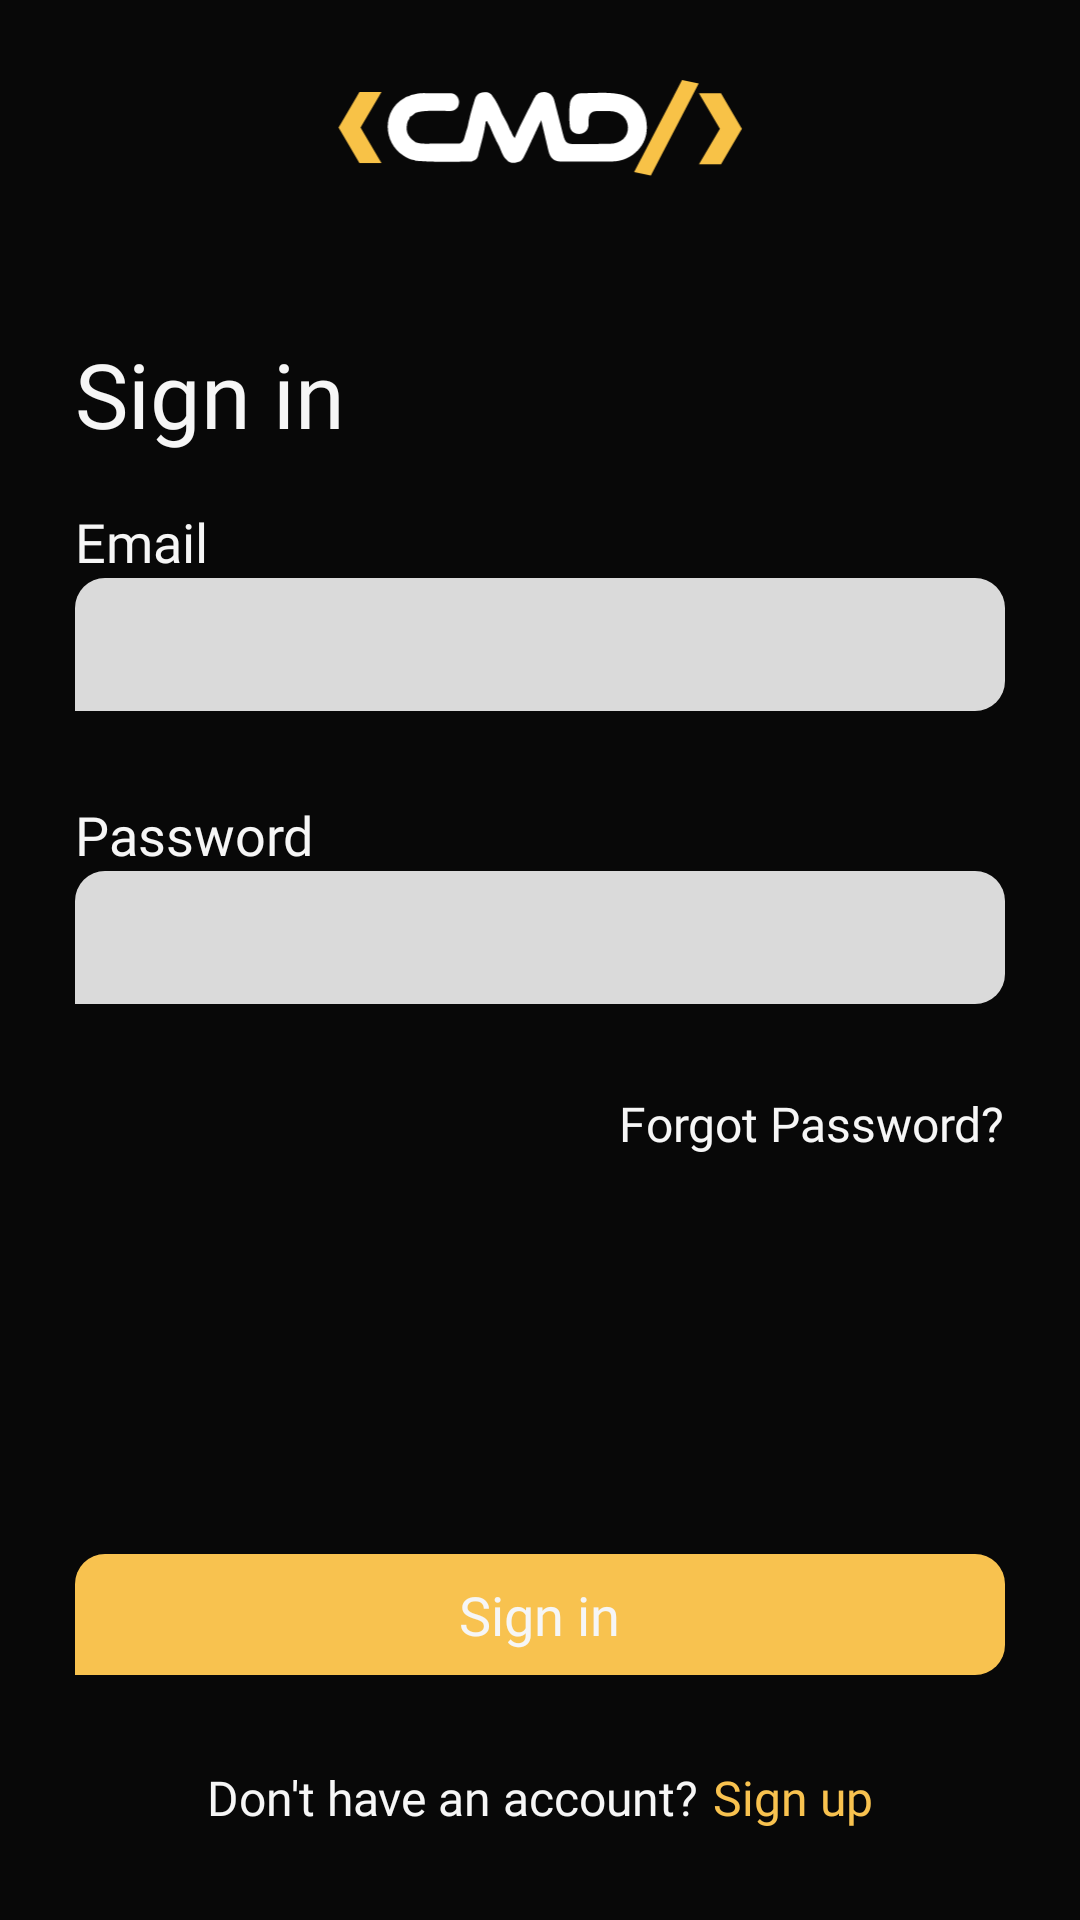

Layout XML and referenced resources for this Android screen:
<!-- AndroidManifest.xml: application theme Theme.Cmd_app_android -->
<!-- res/layout/fragment_signin.xml -->
<?xml version="1.0" encoding="utf-8"?>
<androidx.constraintlayout.widget.ConstraintLayout xmlns:android="http://schemas.android.com/apk/res/android"
    xmlns:app="http://schemas.android.com/apk/res-auto"
    xmlns:tools="http://schemas.android.com/tools"
    android:layout_width="match_parent"
    android:layout_height="match_parent"
    android:background="@color/brand_black"
    android:paddingHorizontal="25dp">

    <ImageView
        android:contentDescription="@string/cmd_logo"
        android:layout_width="139dp"
        android:layout_height="36dp"
        android:src="@drawable/ic_cmd"
        android:layout_marginTop="25dp"
        android:id="@+id/cmd_logo"
        app:layout_constraintTop_toTopOf="parent"
        app:layout_constraintStart_toStartOf="parent"
        app:layout_constraintEnd_toEndOf="parent"/>

    <TextView
        android:layout_width="wrap_content"
        android:layout_height="wrap_content"
        android:id="@+id/text_sigin_header"
        app:layout_constraintTop_toBottomOf="@id/cmd_logo"
        app:layout_constraintStart_toStartOf="parent"
        android:layout_marginTop="50dp"
        android:text="@string/sign_in"
        android:fontFamily="@font/poppins_bold"
        android:textSize="30sp"
        android:textColor="@color/text_white"/>

    <LinearLayout
        android:layout_width="match_parent"
        android:layout_height="wrap_content"
        app:layout_constraintTop_toBottomOf="@id/text_sigin_header"
        app:layout_constraintStart_toStartOf="parent"
        android:orientation="vertical"
        android:id="@+id/email_section"
        android:layout_marginTop="17dp">

        <TextView
            android:layout_width="wrap_content"
            android:layout_height="wrap_content"
            android:textColor="@color/text_white"
            android:textSize="18sp"
            android:text="@string/email"
            android:fontFamily="@font/poppins_light"
            android:id="@+id/email_label"/>

        <com.google.android.material.textfield.TextInputEditText
            android:layout_width="match_parent"
            android:layout_height="wrap_content"
            android:background="@drawable/background_text_field"
            android:padding="10dp"
            android:inputType="textEmailAddress"
            android:textColor="@color/brand_black"
            android:id="@+id/email_text_field"
            android:hint="@null"/>

        <TextView
            android:layout_width="wrap_content"
            android:layout_height="wrap_content"
            android:id="@+id/email_error_text"
            android:textColor="@color/error_red"
            tools:text="Name is not valid"
            android:layout_marginTop="5dp"
            android:fontFamily="@font/poppins_medium"/>

    </LinearLayout>

    <LinearLayout
        android:layout_width="match_parent"
        android:layout_height="wrap_content"
        app:layout_constraintTop_toBottomOf="@id/email_section"
        app:layout_constraintStart_toStartOf="parent"
        android:orientation="vertical"
        android:id="@+id/password_section"
        android:layout_marginTop="5dp">

        <TextView
            android:layout_width="wrap_content"
            android:layout_height="wrap_content"
            android:textColor="@color/text_white"
            android:textSize="18sp"
            android:text="@string/password"
            android:fontFamily="@font/poppins_light"
            android:id="@+id/password_label"/>

        <com.google.android.material.textfield.TextInputEditText
            android:layout_width="match_parent"
            android:layout_height="wrap_content"
            android:background="@drawable/background_text_field"
            android:padding="10dp"
            android:textColor="@color/brand_black"
            android:inputType="textPassword"
            android:id="@+id/password_text_field"
            android:hint="@null"/>

        <TextView
            android:layout_width="wrap_content"
            android:layout_height="wrap_content"
            android:id="@+id/password_error_text"
            android:textColor="@color/error_red"
            tools:text="Name is not valid"
            android:layout_marginTop="5dp"
            android:fontFamily="@font/poppins_medium"/>

    </LinearLayout>

    <TextView
        android:layout_width="wrap_content"
        android:layout_height="wrap_content"
        android:textColor="@color/text_white"
        android:textSize="16sp"
        android:text="@string/forgot_password"
        android:fontFamily="@font/poppins_light"
        android:id="@+id/text_forgot_password"
        app:layout_constraintEnd_toEndOf="parent"
        android:layout_marginTop="5dp"
        app:layout_constraintTop_toBottomOf="@id/password_section"/>

    <LinearLayout
        android:layout_width="wrap_content"
        app:layout_constraintStart_toStartOf="parent"
        app:layout_constraintEnd_toEndOf="parent"
        android:layout_height="wrap_content"
        app:layout_constraintBottom_toBottomOf="parent"
        android:id="@+id/bottom_section"
        android:orientation="horizontal"
        android:layout_marginBottom="30dp">

        <TextView
            android:layout_width="wrap_content"
            android:layout_height="wrap_content"
            android:textColor="@color/text_white"
            android:textSize="16sp"
            android:text="@string/don_t_have_an_account"
            android:fontFamily="@font/poppins_light"
            android:id="@+id/dont_have_account"
            android:layout_marginEnd="5dp"/>

        <TextView
            android:layout_width="wrap_content"
            android:layout_height="wrap_content"
            android:textColor="@color/brand_yellow"
            android:textSize="16sp"
            android:text="@string/sign_up"
            android:fontFamily="@font/poppins_light"
            android:id="@+id/sign_up_text" />

    </LinearLayout>

    <RelativeLayout
        android:layout_width="match_parent"
        android:layout_height="wrap_content"
        app:layout_constraintBottom_toTopOf="@id/bottom_section"
        android:background="@drawable/background_auth_button"
        android:layout_marginBottom="30dp"
        android:padding="8dp"
        android:id="@+id/button_signin">

        <TextView
            android:layout_width="wrap_content"
            android:layout_height="wrap_content"
            android:text="@string/sign_in"
            android:textColor="@color/text_white"
            android:fontFamily="@font/poppins_bold"
            android:textSize="18sp"
            android:visibility="visible"
            android:id="@+id/signup_button_text"
            android:layout_centerInParent="true"/>

        <ProgressBar
            android:layout_width="30dp"
            android:layout_height="30dp"
            android:indeterminate="true"
            android:layout_centerInParent="true"
            android:visibility="gone"
            android:indeterminateTintMode="src_atop"
            android:indeterminateTint="@color/brand_yellow"
            android:id="@+id/progressBar"/>

    </RelativeLayout>

</androidx.constraintlayout.widget.ConstraintLayout>
<!-- resources referenced by this layout -->
<resources>
  <color name="brand_black"> #080808</color>
  <color name="brand_yellow">#F8C24F</color>
  <color name="error_red">#EC1E1E</color>
  <color name="text_white">#F6F6F6</color>
  <!-- drawable background_auth_button (drawable) -->
  <?xml version="1.0" encoding="utf-8"?>
  <ripple xmlns:android="http://schemas.android.com/apk/res/android"
      android:color="?android:colorControlHighlight">
  
      <item>
  
          <shape android:shape="rectangle">
              <solid android:color="@color/brand_yellow"/>
              <corners android:topRightRadius="10dp"
                  android:topLeftRadius="10dp"
                  android:bottomRightRadius="10dp"/>
          </shape>
  
      </item>
  
  </ripple>
  <!-- drawable background_text_field (drawable) -->
  <?xml version="1.0" encoding="utf-8"?>
  <shape xmlns:android="http://schemas.android.com/apk/res/android">
  
      <corners android:topRightRadius="10dp"
          android:topLeftRadius="10dp"
          android:bottomRightRadius="10dp"/>
      <solid android:color="@color/darker_white"/>
  
  </shape>
  <!-- drawable ic_cmd: vector/xml drawable (drawable, 2783 chars, omitted) -->
  <string name="cmd_logo">cmd logo</string>
  <string name="don_t_have_an_account">Don\'t have an account? </string>
  <string name="email">Email</string>
  <string name="forgot_password">Forgot Password?</string>
  <string name="password">Password</string>
  <string name="sign_in">Sign in</string>
  <string name="sign_up">Sign up</string>
  <style name="Theme.Cmd_app_android" parent="Theme.MaterialComponents.DayNight.NoActionBar">
          
          <item name="colorPrimary">@color/purple_500</item>
          <item name="colorPrimaryVariant">@color/purple_700</item>
          <item name="colorOnPrimary">@color/white</item>
          
          <item name="colorSecondary">@color/teal_200</item>
          <item name="colorSecondaryVariant">@color/teal_700</item>
          <item name="colorOnSecondary">@color/black</item>
          <item name="windowActionBar">false</item>
          <item name="windowNoTitle">true</item>
          
          <item name="android:statusBarColor" tools:targetApi="l">@color/brand_black</item>
          
      </style>
  <color name="darker_white">#D9FFFFFF</color>
  <color name="purple_500">#FF6200EE</color>
  <color name="purple_700">#FF3700B3</color>
  <color name="white">#FFFFFFFF</color>
  <color name="teal_200">#FF03DAC5</color>
  <color name="teal_700">#FF018786</color>
  <color name="black">#FF000000</color>
</resources>
